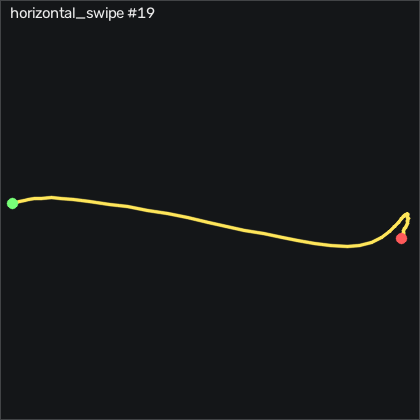

Values plotted in this chart, from the file beside it:
t_s, ax, ay, az, gx, gy, gz, seq
0.00000, -0.879, -0.244, 0.318, -1.589, -0.8727, -1.441, 19031
0.01100, -0.872, -0.242, 0.318, -1.194, -1.178, -1.014, 19032
0.02000, -0.868, -0.249, 0.318, -1.133, -0.9637, -0.8008, 19033
0.03000, -0.869, -0.258, 0.323, -0.9195, -0.5977, -0.7088, 19034
0.04000, -0.866, -0.265, 0.317, -0.2785, -0.3847, -0.3738, 19035
0.05100, -0.864, -0.266, 0.318, 0.7575, 0.01128, -0.06881, 19036
0.06000, -0.871, -0.253, 0.315, 2.038, 0.5913, 0.1142, 19037
0.07000, -0.879, -0.229, 0.313, 2.922, 0.9563, -0.00781, 19038
0.08000, -0.888, -0.217, 0.308, 2.618, 1.048, -0.2208, 19039
0.09100, -0.901, -0.224, 0.307, 1.49, 0.8043, -0.7088, 19040
0.1, -0.908, -0.265, 0.307, -0.03450, 0.4693, -1.837, 19041
0.11, -0.912, -0.344, 0.309, -0.9805, -0.07972, -3.667, 19042
0.12, -0.919, -0.448, 0.305, 0.1785, -0.4457, -6.228, 19043
0.13, -0.949, -0.563, 0.3, 3.623, 0.1033, -9.886, 19044
0.14, -1.002, -0.731, 0.308, 8.684, 0.1943, -15.43, 19045
0.15, -1.032, -0.918, 0.333, 18.2, -2.946, -20.71, 19046
0.16, -1.009, -1.011, 0.314, 34.81, -9.531, -22.87, 19047
0.17, -0.919, -0.992, 0.312, 54.75, -15.93, -19.79, 19048
0.181, -0.84, -0.956, 0.31, 71.55, -17.88, -12.87, 19049
0.19, -0.778, -1.069, 0.299, 82.98, -16.09, -6.715, 19050
0.2, -0.715, -1.262, 0.317, 96.67, -13.04, -9.978, 19051
0.21, -0.59, -1.46, 0.323, 117.1, -10.84, -15.98, 19052
0.221, -0.442, -1.64, 0.241, 145, -4.836, -17.6, 19053
0.23, -0.396, -1.764, 0.119, 179.6, 7.786, -12.29, 19054
0.24, -0.377, -1.786, -0.01900, 220.3, 21.32, -2.599, 19055
0.25, -0.39, -1.599, -0.157, 264.4, 33.46, 11.94, 19056
0.261, -0.438, -1.157, -0.247, 303.4, 42.63, 36.88, 19057
0.27, -0.422, -0.725, -0.243, 327.4, 48.3, 60.05, 19058
0.28, -0.434, -0.442, -0.317, 335.7, 55.5, 72.74, 19059
0.29, -0.501, -0.225, -0.388, 336.5, 62.54, 83.68, 19060
0.3, -0.581, 0.02100, -0.423, 335.6, 67.18, 94.78, 19061
0.311, -0.698, 0.234, -0.441, 330.8, 70.1, 97.68, 19062
0.32, -0.85, 0.388, -0.366, 322.7, 68.67, 92, 19063
0.33, -0.932, 0.58, -0.381, 313.6, 62.57, 73.53, 19064
0.34, -1.103, 0.71, -0.471, 302.7, 59.83, 42.71, 19065
0.351, -1.331, 0.784, -0.498, 293.3, 58.12, 4.84, 19066
0.36, -1.499, 0.853, -0.464, 287.8, 54.13, -30.4, 19067
0.37, -1.73, 0.948, -0.361, 282.7, 50.07, -55.13, 19068
0.38, -1.859, 1.004, -0.293, 271.9, 35.71, -68.12, 19069
0.391, -1.855, 1.05, -0.183, 253.6, 10.74, -71.47, 19070
0.4, -1.754, 1.065, -0.07700, 228.2, -19.32, -64.89, 19071
0.41, -1.549, 1.054, 0.00100, 197.4, -50.6, -47.29, 19072
0.42, -1.265, 1.047, 0.06100, 164.2, -77.58, -27.05, 19073
0.43, -0.889, 0.969, 0.09000, 130.5, -92.27, -16.44, 19074
0.44, -0.64, 0.828, 0.146, 98.26, -89.17, -16.17, 19075
0.45, -0.451, 0.645, 0.219, 68.59, -75.78, -18.15, 19076
0.46, -0.416, 0.453, 0.229, 44.63, -55.05, -15.16, 19077
0.47, -0.466, 0.301, 0.247, 29.23, -35.38, -6.959, 19078
0.481, -0.548, 0.214, 0.281, 21.76, -21.3, 0.3582, 19079
0.49, -0.613, 0.226, 0.255, 18.32, -12.67, 7.919, 19080
0.5, -0.601, 0.226, 0.346, 14.69, -8.495, 15.72, 19081
0.51, -0.569, 0.21, 0.364, 10.42, -4.166, 17.43, 19082
0.521, -0.559, 0.16, 0.348, 4.934, 2.877, 18.01, 19083
0.53, -0.633, 0.109, 0.352, 1.276, 12.24, 17.61, 19084
0.54, -0.729, 0.09700, 0.356, 1.155, 19.86, 15.69, 19085
0.55, -0.805, 0.129, 0.365, 2.344, 23.76, 14.14, 19086
0.561, -0.837, 0.161, 0.358, 2.007, 25.01, 12.1, 19087
0.57, -0.85, 0.185, 0.369, -0.3705, 25.26, 9.169, 19088
0.58, -0.859, 0.165, 0.357, -4.242, 26.26, 7.522, 19089
0.59, -0.867, 0.141, 0.35, -8.633, 27.57, 7.492, 19090
... 20 more rows
